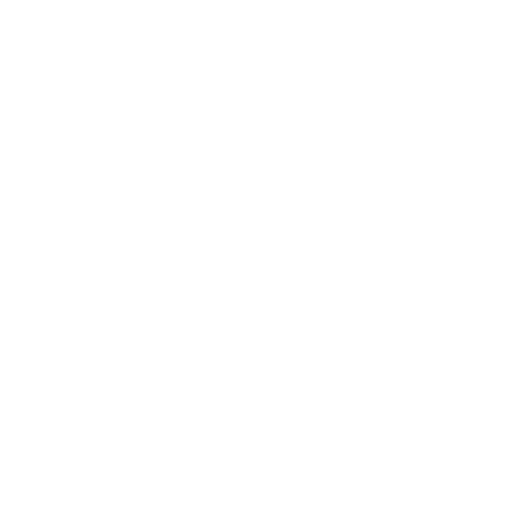
t = 0.00 s
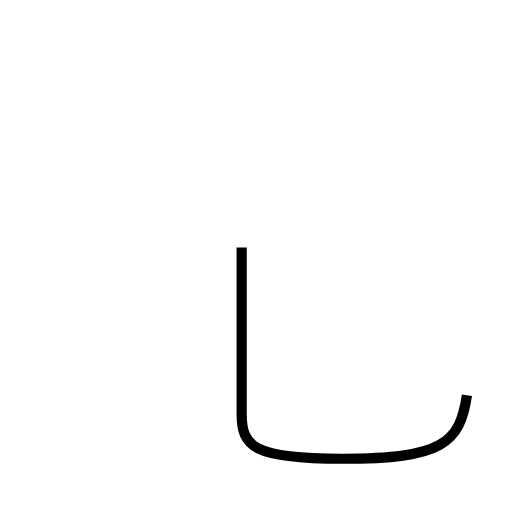
t = 1.32 s
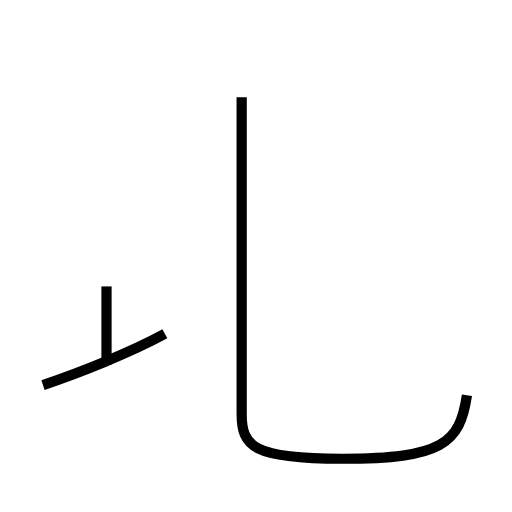
t = 2.38 s
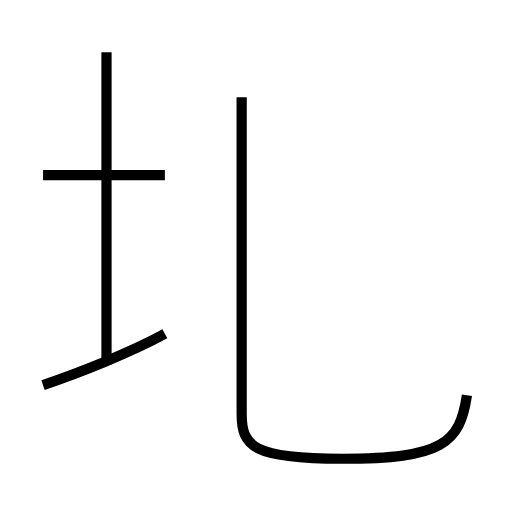
t = 3.42 s
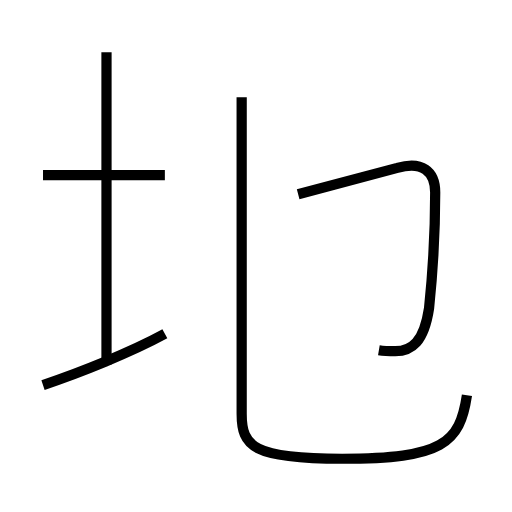
t = 4.45 s
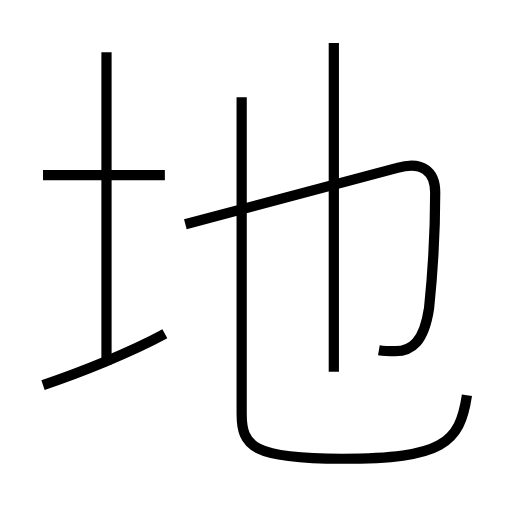
t = 5.75 s

The animated SVG that drew these frames (rendered in a browser with its animation timeline set to each time). Animation: 6 SMIL elements (animate=6); one cycle of 5.75 s.

<?xml version='1.0' encoding='utf-8'?>
<svg viewBox="0.0 -6.0 50.0 50.0" version="1.1" xmlns="http://www.w3.org/2000/svg"><rect x="-1000" y="-1000" width="2000" height="2000" stroke="white" fill="white" /><g style="fill:none;stroke:#000000;stroke-width:1"><path d="M 45.6 -5.4 C 44.9 -0.7 43.2 0.8 33.4 0.8 C 24.7 0.8 23.6 -0.4 23.6 -3.6 L 23.6 -34.5 " transform="translate(0.0 38.0)" stroke-dasharray="58.68218139117654" stroke-dashoffset="58.68218139117654"><animate attributeName="stroke-dashoffset" from="58.68218139117654" to="0" dur="1.7604654417352963s" begin="0s" fill="freeze" /></path><path d="M 4.2 -6.4 C 7.8 -7.6 12.8 -9.6 16.1 -11.4 " transform="translate(0.0 38.0)" stroke-dasharray="12.921642929962095" stroke-dashoffset="12.921642929962095"><animate attributeName="stroke-dashoffset" from="12.921642929962095" to="0" dur="0.3876492878988628s" begin="1.7604654417352963s" fill="freeze" /></path><path d="M 10.4 -8.4 L 10.4 -38.9 " transform="translate(0.0 38.0)" stroke-dasharray="30.5" stroke-dashoffset="30.5"><animate attributeName="stroke-dashoffset" from="30.5" to="0" dur="0.9149999999999999s" begin="2.148114729634159s" fill="freeze" /></path><path d="M 16.1 -26.9 L 4.2 -26.9 " transform="translate(0.0 38.0)" stroke-dasharray="11.900000000000002" stroke-dashoffset="11.900000000000002"><animate attributeName="stroke-dashoffset" from="11.900000000000002" to="0" dur="0.35700000000000004s" begin="3.063114729634159s" fill="freeze" /></path><path d="M 37.0 -9.8 C 37.6 -9.7 38.0 -9.7 38.6 -9.7 C 40.2 -9.7 41.4 -10.6 41.9 -13.9 C 42.2 -16.8 42.5 -21.2 42.5 -25.2 C 42.5 -27.3 41.2 -28.3 38.8 -27.6 L 18.1 -22.1 " transform="translate(0.0 38.0)" stroke-dasharray="45.64799841070478" stroke-dashoffset="45.64799841070478"><animate attributeName="stroke-dashoffset" from="45.64799841070478" to="0" dur="1.3694399523211434s" begin="3.420114729634159s" fill="freeze" /></path><path d="M 32.6 -7.7 L 32.6 -39.8" transform="translate(0.0 38.0)" stroke-dasharray="32.099999999999994" stroke-dashoffset="32.099999999999994"><animate attributeName="stroke-dashoffset" from="32.099999999999994" to="0" dur="0.9629999999999997s" begin="4.789554681955303s" fill="freeze" /></path></g></svg>
